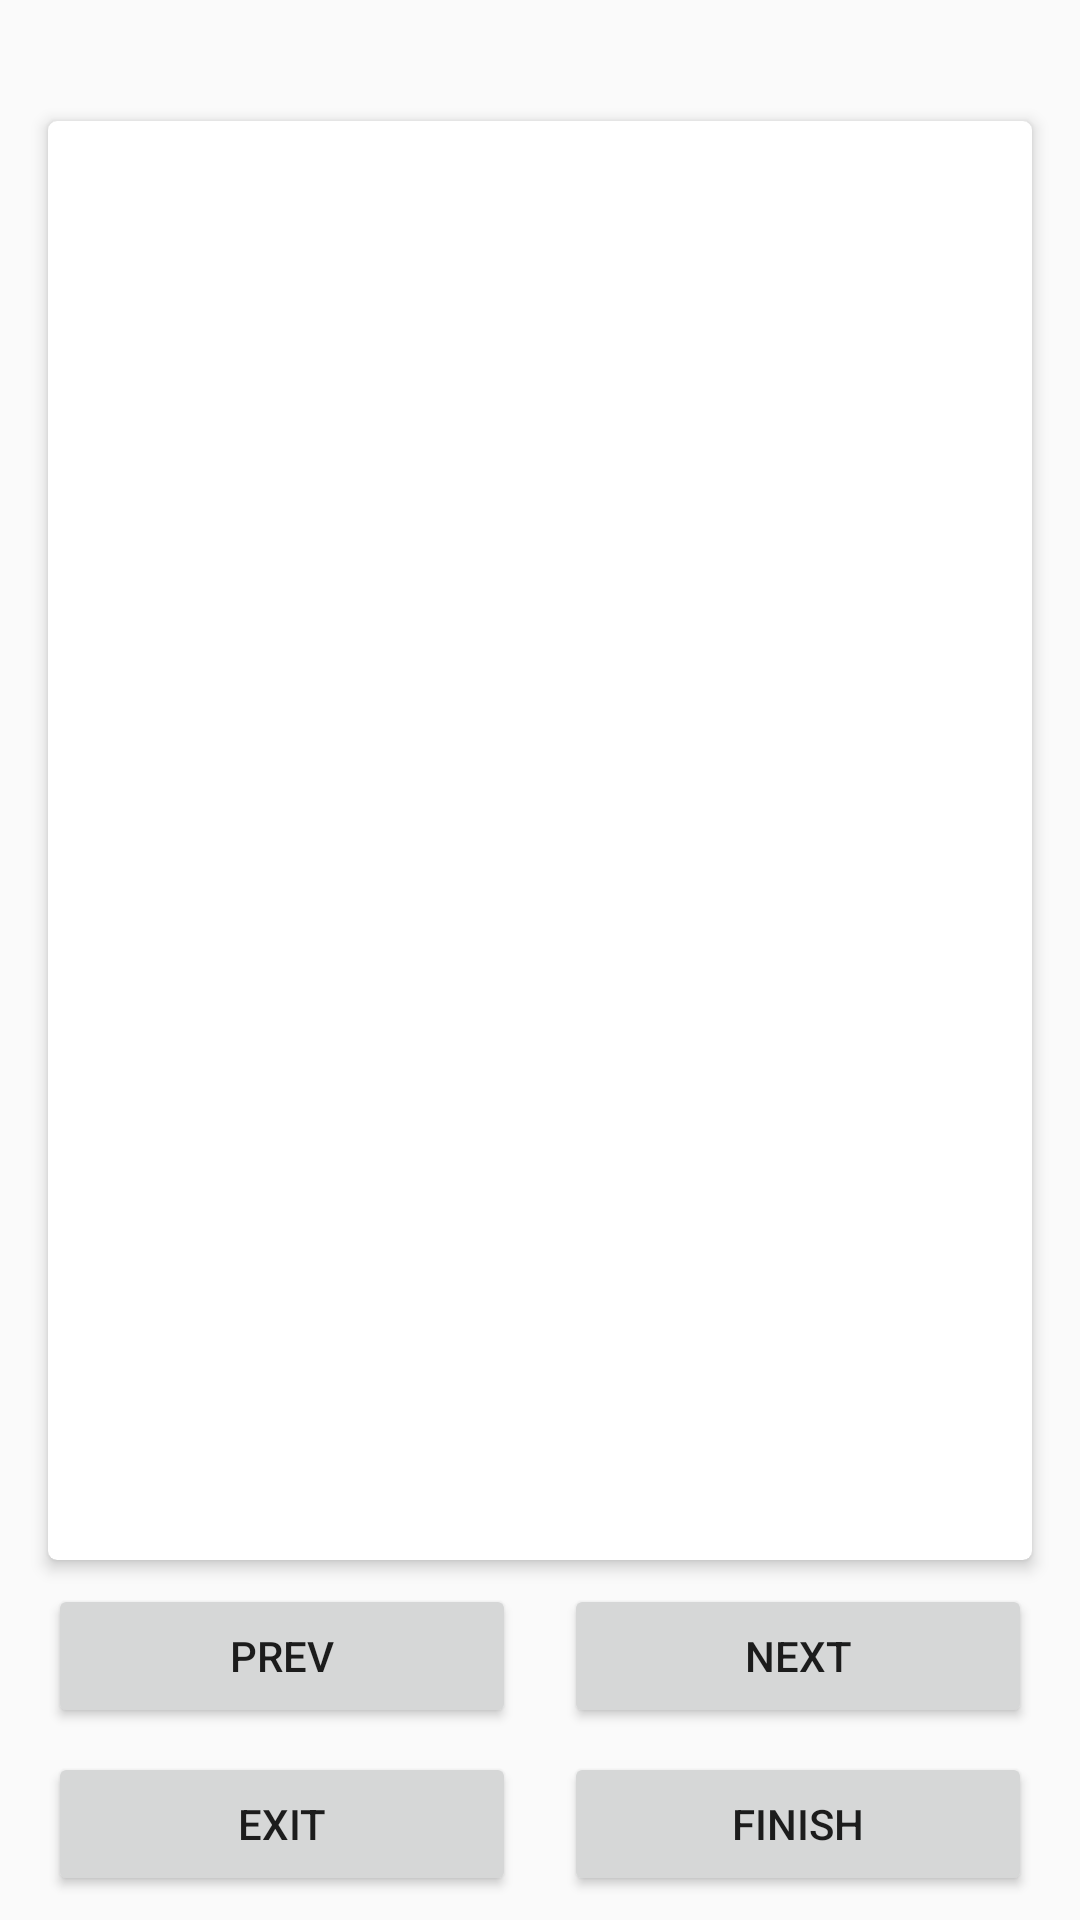

Produce the Android XML layout that renders to this screen, including the resource entries it uses.
<!-- AndroidManifest.xml: application theme AppTheme -->
<!-- res/layout/activity_main.xml -->
<?xml version="1.0" encoding="utf-8"?>
<androidx.constraintlayout.widget.ConstraintLayout
        xmlns:android="http://schemas.android.com/apk/res/android"
        xmlns:app="http://schemas.android.com/apk/res-auto" xmlns:tools="http://schemas.android.com/tools"
        android:layout_width="match_parent"
        android:layout_height="match_parent"
        tools:context=".MainActivity"
        android:orientation="vertical">

    <TextView
            android:layout_width="wrap_content"
            android:layout_height="wrap_content" android:id="@+id/questionCountView"
            app:layout_constraintTop_toTopOf="parent"
            android:layout_marginStart="8dp"
            android:layout_marginLeft="8dp"
            app:layout_constraintEnd_toEndOf="parent" app:layout_constraintStart_toStartOf="parent"
            android:textSize="18sp" android:layout_marginEnd="8dp" android:layout_marginTop="8dp"/>

    <androidx.cardview.widget.CardView
            android:layout_width="0dp"
            android:layout_height="0dp"
            app:layout_constraintTop_toBottomOf="@+id/questionCountView"
            app:layout_constraintStart_toStartOf="parent"
            android:layout_marginStart="16dp" app:layout_constraintEnd_toEndOf="parent"
            android:layout_marginEnd="16dp" android:id="@+id/questionView"
            android:layout_marginTop="8dp"
            app:cardCornerRadius="3dp" app:cardElevation="3dp"
            app:contentPadding="8dp" app:layout_constraintBottom_toTopOf="@+id/linearLayout2">
        <LinearLayout
                android:layout_width="match_parent"
                android:layout_height="match_parent"
                android:orientation="vertical">
            <TextView
                    android:id="@+id/questionText"
                    android:layout_width="match_parent"
                    android:layout_height="wrap_content"
                    android:layout_marginStart="8dp"
                    android:layout_marginLeft="8dp"
                    android:layout_marginEnd="8dp"
                    android:layout_marginRight="8dp"
                    android:layout_marginTop="8dp"
                    android:gravity="center_vertical|center_horizontal|top"/>
            <RadioGroup
                    android:id="@+id/answersRadioGroup"
                    android:layout_width="wrap_content"
                    android:layout_height="wrap_content"
                    android:layout_marginTop="8dp"/>
        </LinearLayout>
    </androidx.cardview.widget.CardView>
    <LinearLayout android:layout_width="0dp" android:layout_height="wrap_content"
                  app:layout_constraintBottom_toBottomOf="parent"
                  app:layout_constraintStart_toStartOf="parent"
                  app:layout_constraintEnd_toEndOf="parent"
                  android:orientation="vertical" android:id="@+id/linearLayout2">
        <androidx.constraintlayout.widget.ConstraintLayout android:layout_width="match_parent"
                                                           android:layout_height="match_parent">
            <Button
                    android:text="@string/prev"
                    android:layout_width="0dp"
                    android:layout_height="wrap_content" android:id="@+id/prevButton"
                    app:layout_constraintStart_toStartOf="parent"
                    android:layout_marginStart="16dp"
                    android:layout_marginLeft="16dp"
                    app:layout_constraintEnd_toStartOf="@+id/nextButton"
                    android:layout_marginEnd="8dp"
                    android:layout_marginRight="8dp"
                    android:onClick="onClickPrevQuestion" app:layout_constraintBottom_toTopOf="@+id/exitButton"
                    android:layout_marginBottom="8dp" app:layout_constraintTop_toTopOf="parent"
                    android:layout_marginTop="8dp"/>

            <Button
                    android:text="@string/next"
                    android:layout_width="0dp"
                    android:layout_height="wrap_content" android:id="@+id/nextButton"
                    android:layout_marginStart="8dp"
                    android:layout_marginLeft="8dp"
                    android:layout_marginEnd="16dp"
                    android:layout_marginRight="16dp"
                    app:layout_constraintEnd_toEndOf="parent"
                    app:layout_constraintStart_toEndOf="@+id/prevButton"
                    android:textSize="14sp"
                    android:onClick="onClickNextQuestion" app:layout_constraintTop_toTopOf="parent"
                    android:layout_marginTop="8dp" app:layout_constraintBottom_toTopOf="@+id/finishButton"
                    android:layout_marginBottom="8dp"/>
            <Button
                    android:text="@string/exit"
                    android:layout_width="0dp"
                    android:layout_height="wrap_content" android:id="@+id/exitButton"
                    app:layout_constraintStart_toStartOf="parent"
                    android:layout_marginStart="16dp"
                    android:layout_marginLeft="16dp"
                    android:layout_marginEnd="16dp"
                    android:layout_marginRight="8dp"
                    app:layout_constraintBottom_toBottomOf="parent" android:layout_marginBottom="8dp"
                    android:onClick="onClickExit" app:layout_constraintEnd_toStartOf="@+id/finishButton"/>
            <Button
                    android:text="@string/finish"
                    android:layout_width="0dp"
                    android:layout_height="wrap_content" android:id="@+id/finishButton"
                    android:layout_marginStart="8dp"
                    android:layout_marginLeft="8dp"
                    android:layout_marginEnd="16dp"
                    android:layout_marginRight="16dp"
                    app:layout_constraintEnd_toEndOf="parent"
                    android:textSize="14sp"
                    android:onClick="onClickFinish"
                    app:layout_constraintBottom_toBottomOf="parent" android:layout_marginBottom="8dp"
                    app:layout_constraintStart_toEndOf="@+id/exitButton"/>
        </androidx.constraintlayout.widget.ConstraintLayout>
    </LinearLayout>
</androidx.constraintlayout.widget.ConstraintLayout>
<!-- resources referenced by this layout -->
<resources>
  <string name="exit">Exit</string>
  <string name="finish">Finish</string>
  <string name="next">Next</string>
  <string name="prev">Prev</string>
  <style name="AppTheme" parent="Theme.AppCompat.DayNight.NoActionBar">
          <item name="colorPrimary">@color/colorPrimary</item>
          <item name="colorPrimaryDark">@color/colorPrimaryDark</item>
          <item name="colorAccent">@color/colorAccent</item>
          <item name="actionBarSize">36dp</item>
      </style>
  <color name="colorPrimary">#CDCDCD</color>
  <color name="colorPrimaryDark">#006400</color>
  <color name="colorAccent">#03DAC5</color>
</resources>
